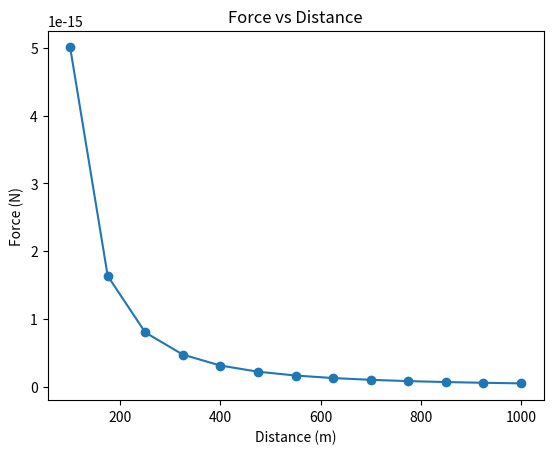

Here is the Python script that generated this plot:

import matplotlib.pyplot as plt

def draw_graph(x,y):
    plt.plot(x,y,marker='o')
    plt.title('Force vs Distance')
    plt.xlabel('Distance (m)')
    plt.ylabel('Force (N)')
    plt.show()

def genrate_F_r():
    r = range(100,1001,75)
    F = []
    G = 6.674*(10**-11)
    m1 = 0.5
    m2 = 1.5

    for dist in r:
        force = G*(m1*m2)/(dist**2)
        F.append(force)
    draw_graph(r, F)

if __name__ == '__main__':
    genrate_F_r()
